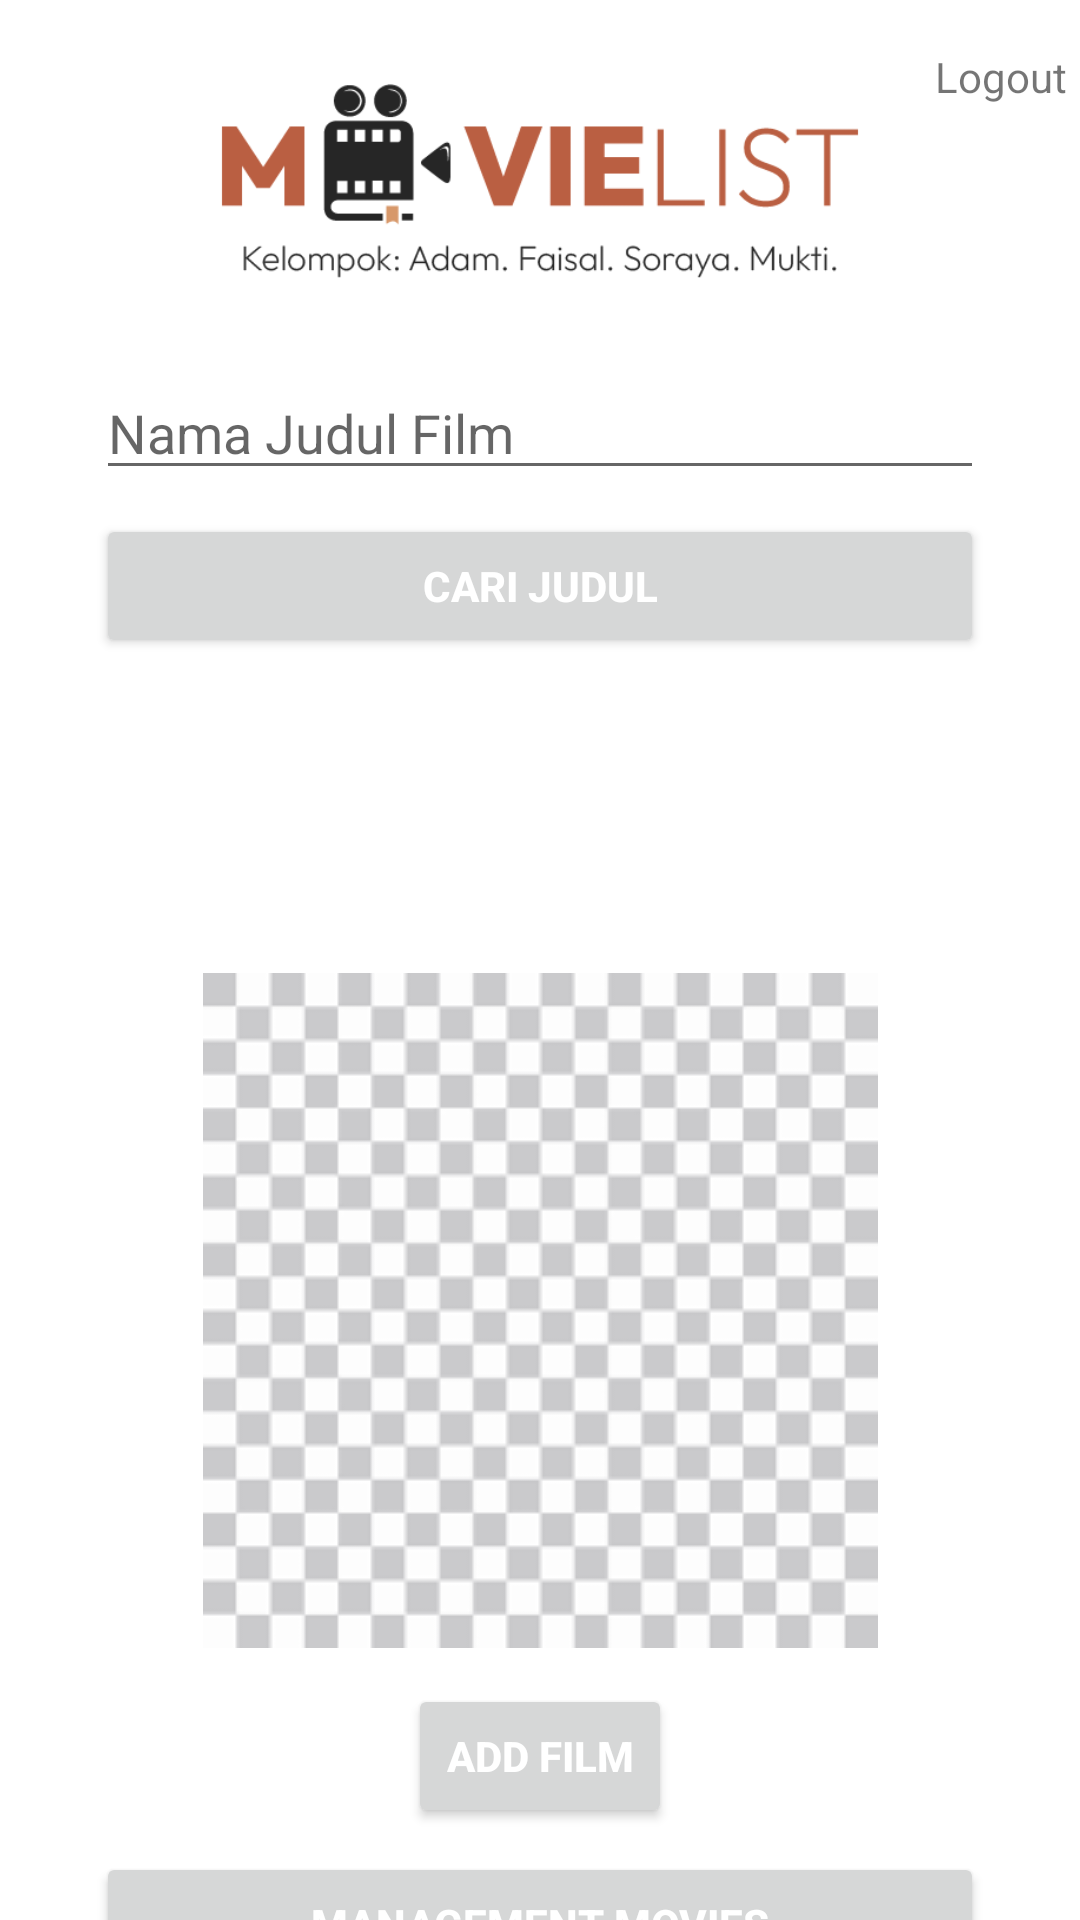

The Android layout XML behind this screen, and the referenced resources:
<!-- AndroidManifest.xml: application theme Theme.MenuListMovie -->
<!-- res/layout/activity_search.xml -->
<?xml version="1.0" encoding="utf-8"?>
<androidx.constraintlayout.widget.ConstraintLayout xmlns:android="http://schemas.android.com/apk/res/android"
    xmlns:app="http://schemas.android.com/apk/res-auto"
    xmlns:tools="http://schemas.android.com/tools"
    android:layout_width="match_parent"
    android:layout_height="match_parent"
    tools:context=".SearchActivity">

    <ImageView
        android:id="@+id/imageViewSearch"
        android:layout_width="0dp"
        android:layout_height="106dp"
        android:layout_marginStart="32dp"
        android:layout_marginTop="8dp"
        android:layout_marginEnd="32dp"
        app:layout_constraintEnd_toEndOf="parent"
        app:layout_constraintHorizontal_bias="0.488"
        app:layout_constraintStart_toStartOf="parent"
        app:layout_constraintTop_toTopOf="parent"
        app:srcCompat="@drawable/logokel" />

    <EditText
        android:id="@+id/etnamaSearch"
        android:layout_width="0dp"
        android:layout_height="wrap_content"
        android:layout_marginTop="8dp"
        android:ems="10"
        android:hint="Nama Judul Film"
        android:inputType="textPersonName"
        app:layout_constraintEnd_toEndOf="@+id/imageViewSearch"
        app:layout_constraintHorizontal_bias="0.549"
        app:layout_constraintStart_toStartOf="@+id/imageViewSearch"
        app:layout_constraintTop_toBottomOf="@+id/imageViewSearch" />

    <Button
        android:id="@+id/bSearchAdmin"
        android:layout_width="0dp"
        android:layout_height="wrap_content"
        android:layout_marginTop="8dp"
        android:text="Cari Judul"
        android:textColor="#ffffff"
        android:textStyle="bold"
        app:layout_constraintEnd_toEndOf="@+id/etnamaSearch"
        app:layout_constraintStart_toStartOf="@+id/etnamaSearch"
        app:layout_constraintTop_toBottomOf="@+id/etnamaSearch" />

    <Button
        android:id="@+id/bManagementAdmin"
        android:layout_width="0dp"
        android:layout_height="wrap_content"
        android:layout_marginTop="8dp"
        android:text="Management Movies"
        android:textColor="#ffffff"
        android:textStyle="bold"
        app:layout_constraintEnd_toEndOf="@+id/etnamaSearch"
        app:layout_constraintHorizontal_bias="0.0"
        app:layout_constraintStart_toStartOf="@+id/etnamaSearch"
        app:layout_constraintTop_toBottomOf="@+id/bAddFilm" />

    <TextView
        android:id="@+id/judul"
        android:layout_width="wrap_content"
        android:layout_height="wrap_content"
        android:layout_marginTop="24dp"
        app:layout_constraintEnd_toEndOf="parent"
        app:layout_constraintHorizontal_bias="0.498"
        app:layout_constraintStart_toStartOf="parent"
        app:layout_constraintTop_toBottomOf="@+id/bSearchAdmin" />

    <TextView
        android:id="@+id/tahun"
        android:layout_width="wrap_content"
        android:layout_height="wrap_content"
        android:layout_marginTop="4dp"
        app:layout_constraintEnd_toEndOf="parent"
        app:layout_constraintHorizontal_bias="0.498"
        app:layout_constraintStart_toStartOf="parent"
        app:layout_constraintTop_toBottomOf="@+id/judul" />

    <TextView
        android:id="@+id/plot"
        android:layout_width="wrap_content"
        android:layout_height="wrap_content"
        android:layout_marginTop="4dp"
        app:layout_constraintEnd_toEndOf="parent"
        app:layout_constraintHorizontal_bias="0.498"
        app:layout_constraintStart_toStartOf="parent"
        app:layout_constraintTop_toBottomOf="@+id/tahun" />

    <ImageView
        android:id="@+id/poster"
        android:layout_width="wrap_content"
        android:layout_height="wrap_content"
        android:layout_marginTop="16dp"
        app:layout_constraintEnd_toEndOf="parent"
        app:layout_constraintStart_toStartOf="parent"
        app:layout_constraintTop_toBottomOf="@+id/plot"
        app:srcCompat="@drawable/background" />

    <Button
        android:id="@+id/bAddFilm"
        android:layout_width="wrap_content"
        android:layout_height="wrap_content"
        android:layout_marginTop="12dp"
        android:text="Add Film"
        android:textColor="#ffffff"
        android:textStyle="bold"
        app:layout_constraintEnd_toEndOf="parent"
        app:layout_constraintStart_toStartOf="parent"
        app:layout_constraintTop_toBottomOf="@+id/poster" />

    <TextView
        android:id="@+id/logout"
        android:layout_width="wrap_content"
        android:layout_height="wrap_content"
        android:layout_marginTop="16dp"
        android:text="Logout"
        app:layout_constraintBottom_toBottomOf="@+id/imageViewSearch"
        app:layout_constraintEnd_toEndOf="parent"
        app:layout_constraintHorizontal_bias="0.986"
        app:layout_constraintStart_toStartOf="parent"
        app:layout_constraintTop_toTopOf="parent"
        app:layout_constraintVertical_bias="0.0" />


</androidx.constraintlayout.widget.ConstraintLayout>
<!-- resources referenced by this layout -->
<resources>
  <!-- drawable background: png bitmap (drawable, 2189 bytes) -->
  <!-- drawable logokel: png bitmap (drawable, 9921 bytes) -->
  <style name="Theme.MenuListMovie" parent="Theme.MaterialComponents.DayNight.DarkActionBar">
          
          <item name="colorPrimary">#E0975F</item>
          <item name="colorPrimaryVariant">#FDDFB2</item>
          <item name="colorOnPrimary">@color/black</item>
          
          <item name="colorSecondary">@color/teal_200</item>
          <item name="colorSecondaryVariant">@color/teal_700</item>
          <item name="colorOnSecondary">@color/black</item>
          
          <item name="android:statusBarColor" tools:targetApi="l">#BA5F42</item>
          
      </style>
  <color name="black">#FF000000</color>
  <color name="teal_200">#FF03DAC5</color>
  <color name="teal_700">#FF018786</color>
</resources>
